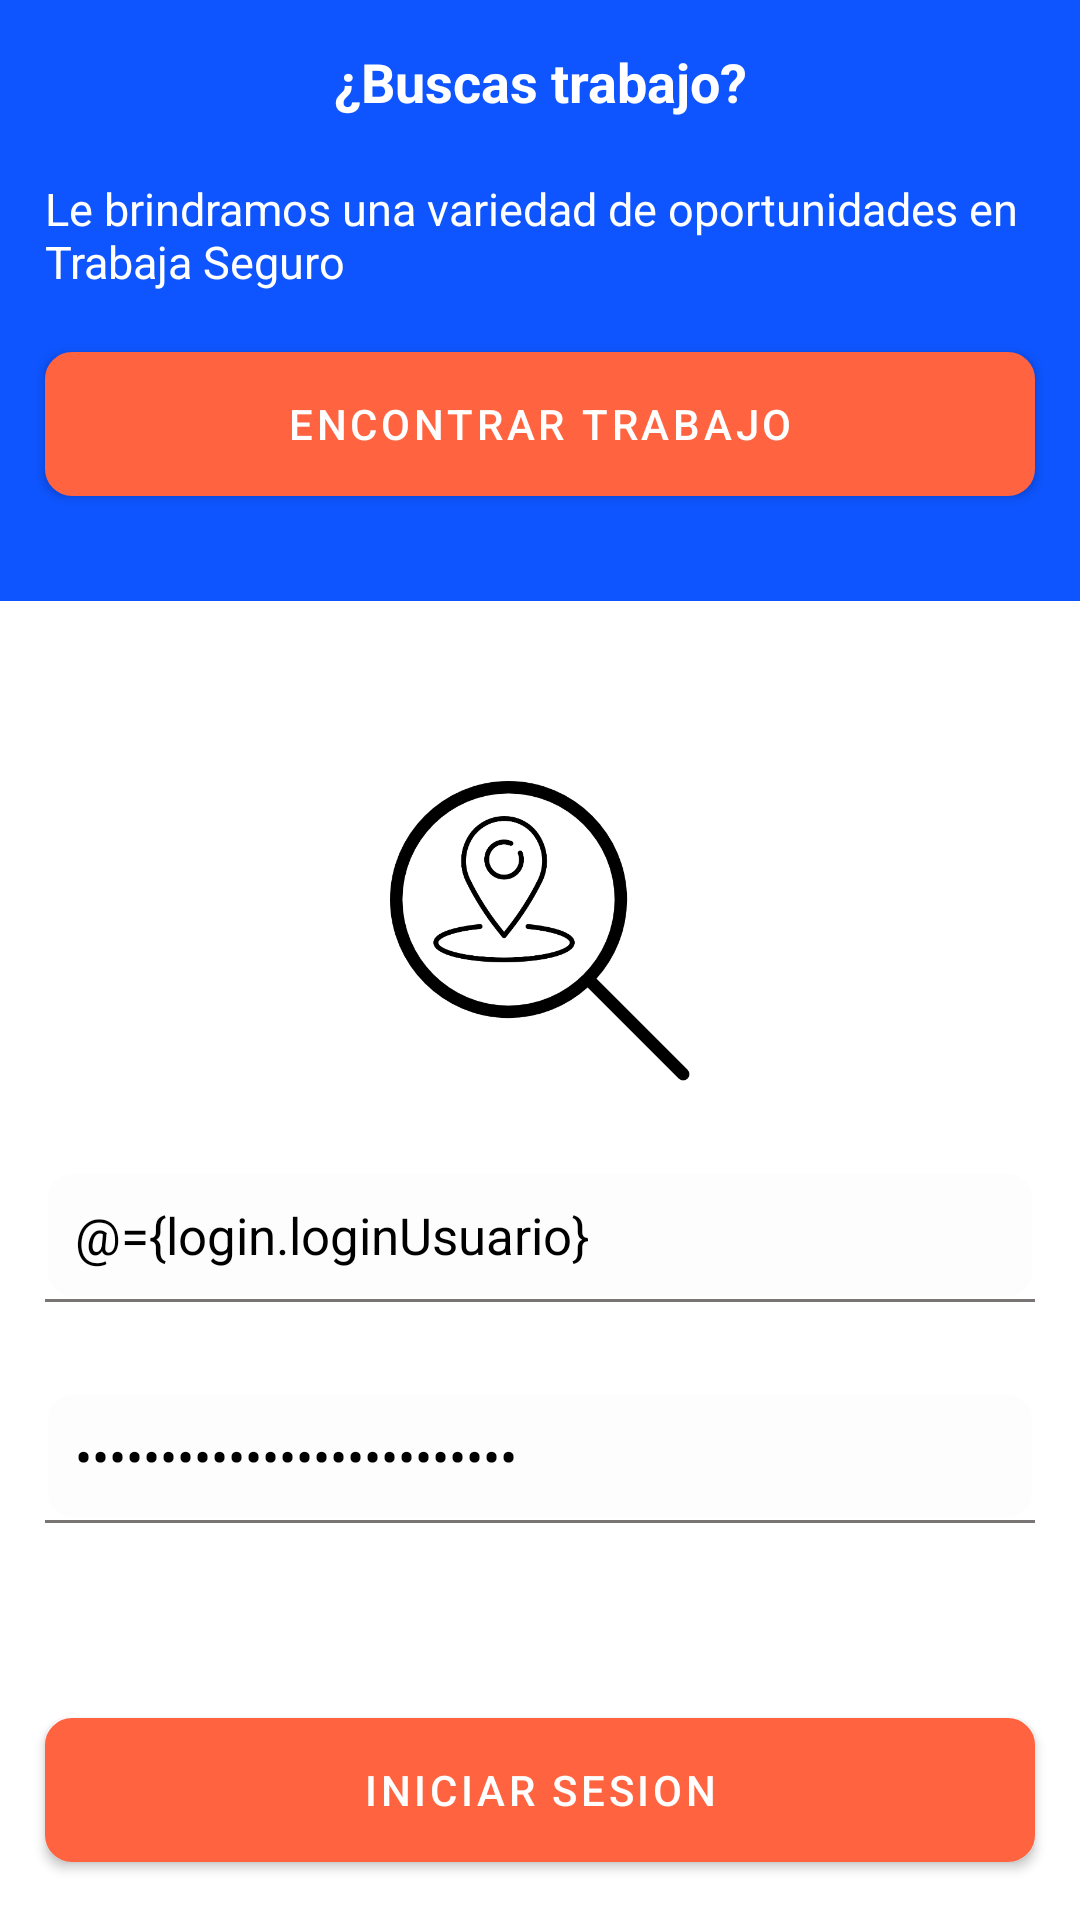

This screen was rendered from an Android layout file. Write that file and the resources it references.
<!-- AndroidManifest.xml: activity theme Theme.TrabajoSeguro.NoActionBarNoSee -->
<!-- res/layout/activity_login.xml -->
<?xml version="1.0" encoding="utf-8"?>
<layout xmlns:android="http://schemas.android.com/apk/res/android"
    xmlns:app="http://schemas.android.com/apk/res-auto"
    xmlns:tools="http://schemas.android.com/tools">

    <data>
        <variable
            name="login"
            type="com.proyectofinal.trabajoseguro.viewmodels.LoginViewModel" />

    </data>

    <LinearLayout
        android:layout_width="match_parent"
        android:layout_height="match_parent"
        android:background="@color/colorWhile"
        android:orientation="vertical"
        tools:context=".LoginActivity">

        <LinearLayout
            android:layout_width="match_parent"
            android:layout_height="wrap_content"
            android:background="@color/blue"
            android:gravity="center"
            android:orientation="vertical">

            <TextView
                android:id="@+id/textView7"
                android:layout_width="match_parent"
                android:layout_height="wrap_content"
                android:layout_margin="15dp"
                android:gravity="center"
                android:text="@string/pregunta"
                android:textColor="@color/colorWhile"
                android:textSize="18sp"
                android:textStyle="bold" />

            <TextView
                android:id="@+id/textView11"
                android:layout_width="match_parent"
                android:layout_height="wrap_content"
                android:layout_marginLeft="15dp"
                android:layout_marginTop="5dp"
                android:layout_marginRight="15dp"
                android:text="@string/respuesta"
                android:textColor="@color/colorWhile"
                android:textSize="15sp" />

            <Button
                android:id="@+id/buttonBuscoTrabajo"
                android:layout_width="match_parent"
                android:layout_height="wrap_content"
                android:layout_marginLeft="15dp"
                android:layout_marginTop="20dp"
                android:layout_marginRight="15dp"
                android:layout_marginBottom="35dp"
                android:background="@drawable/button"
                android:onClick="@{()->login.onBuscarTrabajo()}"
                android:text="@string/btnBuscas"
                android:textColor="@color/colorWhile" />
        </LinearLayout>

        <LinearLayout
            android:layout_width="match_parent"
            android:layout_height="wrap_content"
            android:layout_marginTop="60dp"
            android:gravity="center"
            android:orientation="vertical"
            tools:layout_editor_absoluteY="111dp">

            <ImageView
                android:id="@+id/imageView7"
                android:layout_width="100dp"
                android:layout_height="100dp"
                app:srcCompat="@drawable/logoapp" />
        </LinearLayout>

        <LinearLayout
            android:layout_width="match_parent"
            android:layout_height="wrap_content"
            android:layout_marginTop="30dp"
            android:orientation="vertical">

            <LinearLayout
                android:layout_width="match_parent"
                android:layout_height="match_parent"
                android:layout_marginLeft="15dp"
                android:layout_marginRight="15dp"
                android:orientation="vertical">

                <EditText
                    android:id="@+id/editTextUser"
                    android:layout_width="match_parent"
                    android:layout_height="wrap_content"
                    android:background="@drawable/backlogin"
                    android:ems="10"
                    android:gravity="bottom"
                    android:hint="@string/Login_Usuario"
                    android:inputType="textPersonName"
                    android:padding="10dp"
                    android:text="@={login.loginUsuario}"
                    android:textColor="@color/black"
                    android:textColorHint="@color/colorSecundaryText"
                    android:textSize="17sp"
                    app:backgroundTint="@null" />

                <View
                    android:layout_width="match_parent"
                    android:layout_height="1dp"
                    android:layout_marginBottom="30dp"
                    android:background="@color/black_w" />

                <EditText
                    android:id="@+id/editTextPassword"
                    android:layout_width="match_parent"
                    android:layout_height="wrap_content"
                    android:background="@drawable/backlogin"
                    android:ems="10"
                    android:gravity="bottom"
                    android:hint="@string/Login_Contrasena"
                    android:inputType="textPassword"
                    android:padding="10dp"
                    android:text="@={login.loginContrasenia}"
                    android:textColor="@color/black"
                    android:textColorHint="@color/colorSecundaryText"
                    android:textSize="17sp"
                    app:backgroundTint="@null" />

                <View
                    android:layout_width="match_parent"
                    android:layout_height="1dp"
                    android:layout_marginBottom="30dp"
                    android:background="@color/black_w" />
            </LinearLayout>

            <LinearLayout
                android:layout_width="match_parent"
                android:layout_height="wrap_content"
                android:layout_marginTop="20dp"
                android:orientation="vertical">

                <Button
                    android:id="@+id/buttonIniciarSesion"
                    android:layout_width="match_parent"
                    android:layout_height="wrap_content"
                    android:layout_margin="15dp"
                    android:background="@drawable/button"
                    android:onClick="@{()->login.onIniciarSesion()}"
                    android:text="@string/Login_IniSesion"
                    android:textColor="@color/colorWhile"
                    app:backgroundTint="@null" />

                <Button
                    android:id="@+id/buttonRegistro"
                    android:layout_width="match_parent"
                    android:layout_height="wrap_content"
                    android:layout_margin="15dp"
                    android:layout_marginTop="30dp"
                    android:background="@drawable/nothing"
                    android:onClick="@{()->login.onFormularioRegistro()}"
                    android:text="@string/noCuenta"
                    android:textColor="@color/blue"
                    android:textStyle="bold"
                    app:backgroundTint="@null" />
            </LinearLayout>

        </LinearLayout>

    </LinearLayout>
</layout>
<!-- resources referenced by this layout -->
<resources>
  <color name="black">#FF000000</color>
  <color name="black_w">#AB383232</color>
  <color name="blue">#0e55ff</color>
  <color name="colorSecundaryText">#757575</color>
  <color name="colorWhile">#FFFFFF</color>
  <!-- drawable backlogin (drawable) -->
  <?xml version="1.0" encoding="utf-8"?>
  <shape xmlns:android="http://schemas.android.com/apk/res/android">
      <padding android:left="7dp"
          android:top="7dp"
          android:right="7dp"
          android:bottom="7dp" />
      <stroke
          android:width="2dip"
          android:color="@color/transparent" />
      <corners android:radius= "8dp" />
      <solid android:color="@color/white_black" />
  </shape>
  <!-- drawable button (drawable) -->
  <?xml version="1.0" encoding="utf-8"?>
  <shape xmlns:android="http://schemas.android.com/apk/res/android">
      <solid android:color="@color/orange" />
      <padding android:left="7dp"
          android:top="7dp"
          android:right="7dp"
          android:bottom="7dp" />
      <stroke
          android:width="2dip"
          android:color="@color/orange" />
      <corners android:radius= "8dp" />
  </shape>
  <!-- drawable logoapp: png bitmap (drawable-v24, 28904 bytes) -->
  <string name="Login_Contrasena">Contraseña</string>
  <string name="Login_IniSesion">Iniciar Sesion</string>
  <string name="Login_Usuario">Usuario</string>
  <string name="btnBuscas"> Encontrar Trabajo</string>
  <string name="noCuenta">¿No tienes cuenta? Registrate</string>
  <string name="pregunta"> ¿Buscas trabajo?</string>
  <string name="respuesta"> Le brindramos una variedad de oportunidades en Trabaja Seguro</string>
  <style name="Theme.TrabajoSeguro.NoActionBarNoSee" parent="Theme.MaterialComponents.NoActionBar">
          <item name="colorPrimary">@color/orange</item>
          <item name="colorPrimaryVariant">@color/orange</item>
          <item name="colorOnPrimary">@color/white</item>
      </style>
  <color name="transparent">#00000000</color>
  <color name="white_black">#59FAFAFA</color>
  <color name="orange">#ff6340</color>
  <color name="white">#FFFFFFFF</color>
</resources>
